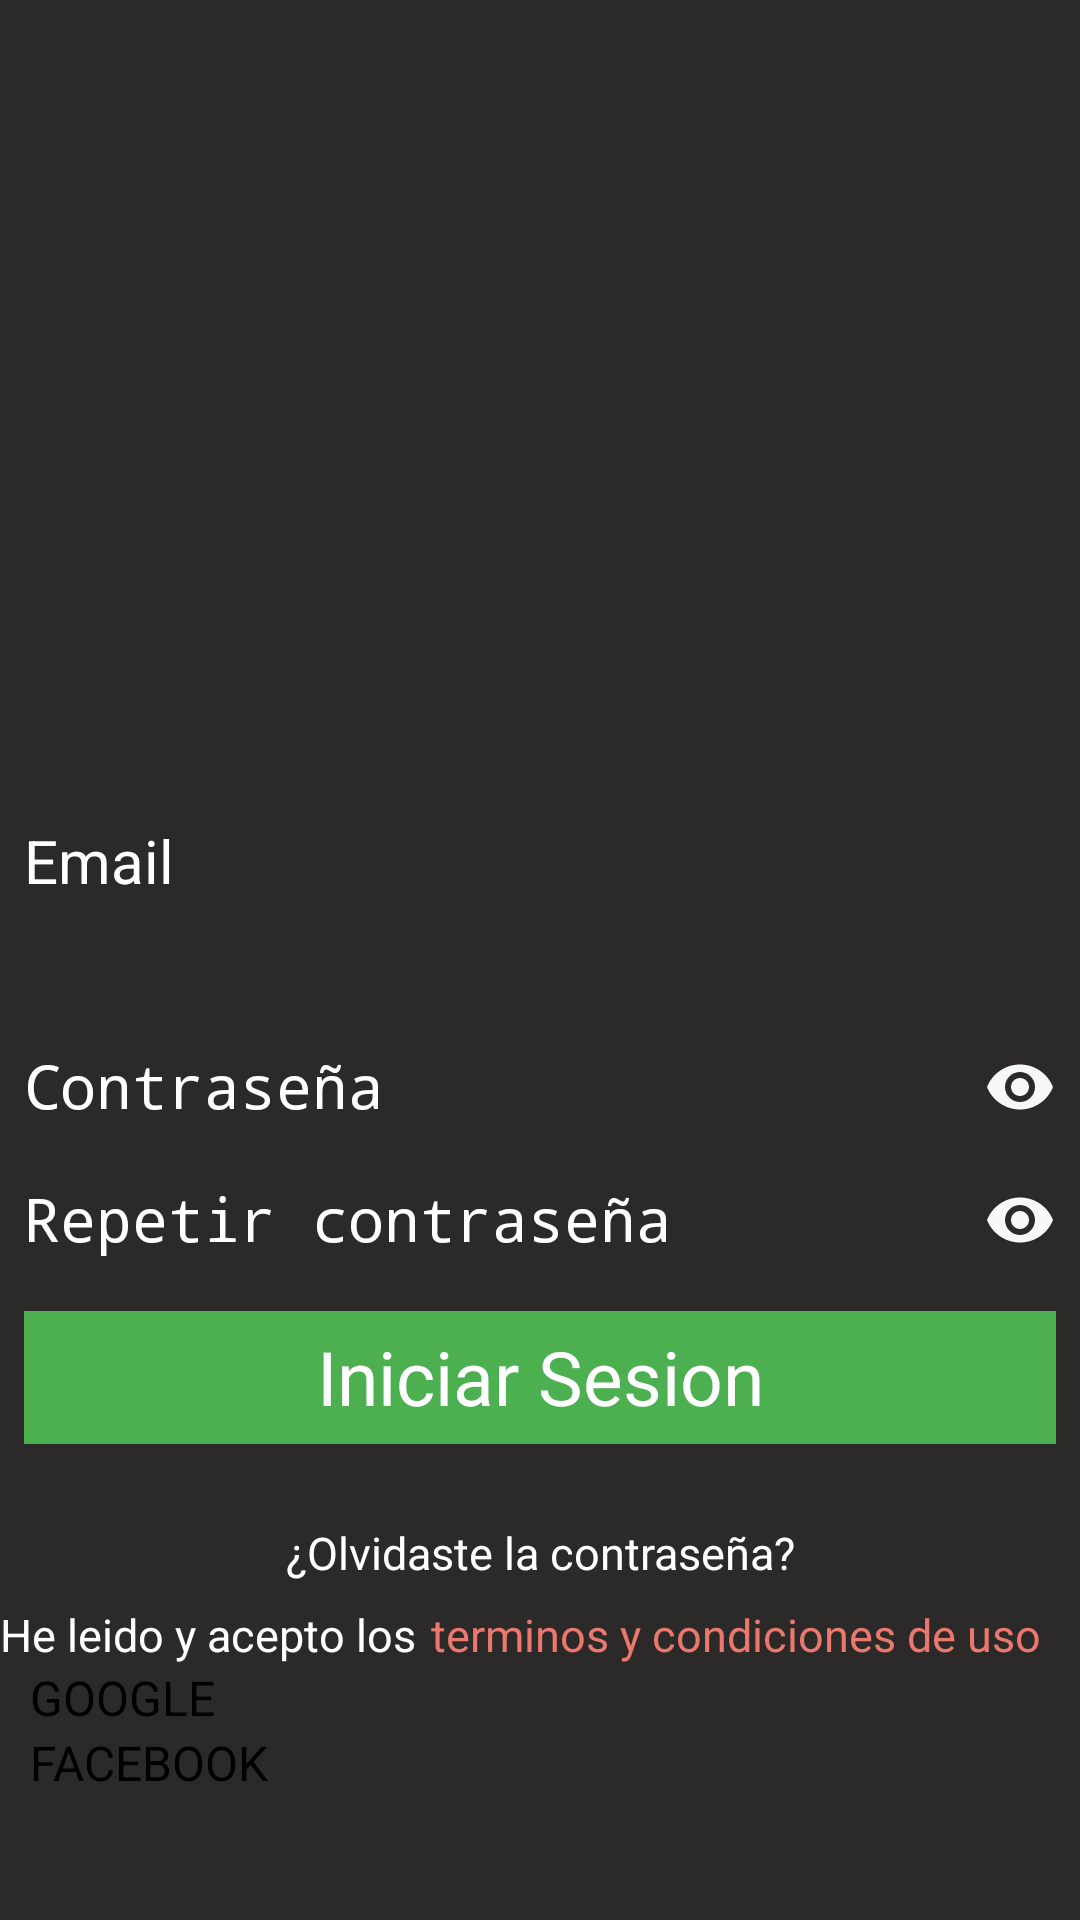

Here is an Android app screen rendered from its layout file. Give the layout XML and the strings, colors and styles it references.
<!-- AndroidManifest.xml: application theme Theme.SportApp -->
<!-- res/layout/activity_login.xml -->
<?xml version="1.0" encoding="utf-8"?>
<LinearLayout xmlns:android="http://schemas.android.com/apk/res/android"
    xmlns:app="http://schemas.android.com/apk/res-auto"
    xmlns:tools="http://schemas.android.com/tools"
    android:id="@+id/main"
    android:layout_width="match_parent"
    android:layout_height="match_parent"
    tools:context=".LoginActivity"
    android:orientation="vertical"
    android:layout_gravity="center"
    android:background="@color/gray_dark"
    android:weightSum="3"
    >

    <ImageView
        android:layout_width="match_parent"
        android:layout_height="0dp"
        android:src="@mipmap/banner"
        android:layout_weight="1.8"/>
    <EditText
        android:id="@+id/email_input"
        android:layout_width="match_parent"
        android:layout_height="0dp"
        style="@style/viewCustom"
        android:hint="@string/email"
        android:inputType="textEmailAddress"
        android:textColorHint="@color/white"
        android:backgroundTint="@color/white"
        android:layout_weight="0.4"
        />
    <LinearLayout
        android:layout_width="match_parent"
        android:layout_height="wrap_content"
        android:orientation="horizontal"
        android:layout_weight="0.01">
        <EditText
            android:id="@+id/password_input"
            android:layout_width="0dp"
            android:layout_height="wrap_content"
            android:layout_weight="0.8"
            style="@style/viewCustom"
            android:inputType="textPassword"
            android:hint="@string/password"
            android:textColorHint="@color/white"
            android:backgroundTint="@color/white" />
        <CheckBox
            android:id="@+id/show_password"
            android:layout_width="wrap_content"
            android:layout_height="wrap_content"
            android:button="@drawable/password_eye"

            android:layout_gravity="center_vertical"
            android:layout_marginEnd="8dp" />
    </LinearLayout>

    <LinearLayout
        android:id="@+id/ll_repeat_password"
        android:layout_width="match_parent"
        android:layout_height="wrap_content"
        android:orientation="horizontal"
        android:layout_weight="0.01">
        <EditText
            android:id="@+id/password_repeat"
            android:layout_width="0dp"
            android:layout_height="wrap_content"
            android:layout_weight="0.8"
            style="@style/viewCustom"
            android:inputType="textPassword"
            android:hint="@string/password_again"
            android:textColorHint="@color/white"
            android:backgroundTint="@color/white" />
        <CheckBox
            android:id="@+id/show_repeat"
            android:layout_width="wrap_content"
            android:layout_height="wrap_content"
            android:button="@drawable/password_eye"
            android:layout_gravity="center_vertical"
            android:layout_marginEnd="8dp" />
    </LinearLayout>

    <TextView
        android:id="@+id/login_button"
        android:layout_width="match_parent"
        android:layout_height="0dp"
        style="@style/viewCustom"
        android:textSize="25sp"
        android:textAlignment="center"
        android:paddingTop="5dp"
        android:text="@string/iniciar_sesion"
        android:textColor="@color/white"
        android:background="@color/green"
        android:layout_weight="0.3"
        android:onClick="login"/>

    <TextView
        android:id="@+id/forget_button"
        android:layout_width="match_parent"
        android:layout_height="0dp"
        style="@style/viewCustom"
        android:textSize="15sp"
        android:paddingTop="10dp"
        android:textAlignment="center"
        android:text="@string/forgot"
        android:textColor="@color/white"
        android:layout_weight="0.2"
        android:onClick="forgotPassword"/>

    <LinearLayout
        android:id="@+id/terminos"
        android:layout_width="match_parent"
        android:layout_height="wrap_content"
        android:orientation="horizontal">

        <CheckBox
            android:id="@+id/terminos_check"
            android:layout_width="wrap_content"
            android:layout_height="wrap_content"
            android:backgroundTint="@color/white"
            android:textSize="15dp"
            android:text="@string/terms1"
            android:textColor="@color/white"/>
        <TextView
            android:layout_width="wrap_content"
            android:layout_height="wrap_content"
            android:textSize="15dp"
            android:textColor="@color/salmon"
            android:text="@string/terms2"
            android:layout_marginLeft="5dp"
            android:onClick="goTerms"/>
    </LinearLayout>

    <Button
        android:id="@+id/google_button"
        android:layout_width="match_parent"
        android:layout_height="wrap_content"
        android:layout_marginLeft="10dp"
        android:layout_marginRight="10dp"
        android:backgroundTint="@color/white"
        android:text="@string/google"
        android:textAlignment="textStart"
        android:textColor="@color/black"
        android:textSize="16sp"
        android:drawableLeft="@drawable/google"
        android:onClick="callSignInGoogle"/>

    <Button
        android:id="@+id/facebook_button"
        android:layout_width="match_parent"
        android:layout_height="wrap_content"
        android:layout_marginLeft="10dp"
        android:layout_marginRight="10dp"
        android:backgroundTint="@color/white"
        android:text="@string/facebook"
        android:textAlignment="textStart"
        android:textColor="@color/black"
        android:textSize="16sp"
        android:drawableLeft="@drawable/facebook"/>

</LinearLayout>
<!-- resources referenced by this layout -->
<resources>
  <color name="black">#FF000000</color>
  <color name="gray_dark">#2B2A29</color>
  <color name="green">#4CAF50</color>
  <color name="salmon">#EA786F</color>
  <color name="white">#FFFFFFFF</color>
  <!-- drawable password_eye (drawable) -->
  <vector xmlns:android="http://schemas.android.com/apk/res/android"
      android:width="24dp"
      android:height="24dp"
      android:viewportWidth="24"
      android:viewportHeight="24">
  
      <path
          android:fillColor="@color/gray_light"
          android:pathData="M12,4.5C7,4.5 2.73,7.61 1,12c1.73,4.39 6,7.5 11,7.5s9.27,-3.11 11,-7.5c-1.73,-4.39 -6,-7.5 -11,-7.5zM12,17c-2.76,0 -5,-2.24 -5,-5s2.24,-5 5,-5 5,2.24 5,5 -2.24,5 -5,5zM12,9c-1.66,0 -3,1.34 -3,3s1.34,3 3,3 3,-1.34 3,-3 -1.34,-3 -3,-3z" />
  
  </vector>
  <string name="email">Email</string>
  <string name="facebook">FACEBOOK</string>
  <string name="forgot">¿Olvidaste la contraseña?</string>
  <string name="google">GOOGLE</string>
  <string name="iniciar_sesion">Iniciar Sesion</string>
  <string name="password">Contraseña</string>
  <string name="password_again">Repetir contraseña</string>
  <string name="terms1">He leido y acepto los </string>
  <string name="terms2">terminos y condiciones de uso</string>
  <style name="viewCustom">
          <item name="android:layout_margin">8dp</item>
          <item name="android:textSize">20sp</item>
          <item name="android:textColor">@color/white</item>
      </style>
  <color name="gray_light">#f7f7f7</color>
</resources>
